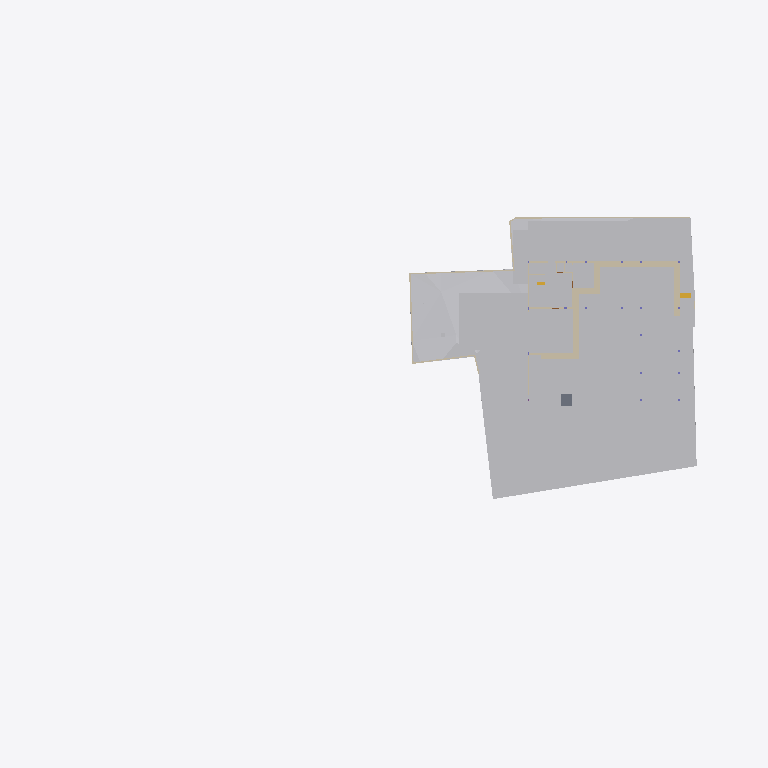
Plan cut of the same IFC building model at storey 'Footing' (level -3.50 m, cut at -2.10 m), seen from above with north up, elements coloured by IFC class: 23 walls (beige), 22 other elements (light grey), 1 slab (grey), 1 stair flight (yellow). Cut surfaces are drawn darker.
Extent 96.7 m × 45.5 m × 28.6 m (x, y, z). Storeys (10): Footing at -3.50 m; Site at -2.70 m; GF at -2.55 m; FF Lvl at 0.00 m; Plumbing at 0.00 m; Electrical at 0.00 m; FF at 0.45 m; FF Lintel at 3.15 m; schedule at 3.50 m; SF at 3.65 m. Elements (591): 132 IfcBeam, 79 IfcWall, 46 IfcPipeSegment, 45 IfcSlab, 43 IfcColumn, 40 IfcDoor, 37 IfcWindow, 30 IfcFurniture, 25 IfcEarthworksCut, 22 IfcGeographicElement, 17 IfcFooting, 16 IfcSanitaryTerminal.

HEADER;
FILE_DESCRIPTION(('ViewDefinition [CoordinationView]'),'2;1');
FILE_NAME('Manilal.ifc','2025-07-24T11:55:14+05:30',(),(),'IfcOpenShell 0.8.3-post1','Bonsai 0.8.3-post1','');
FILE_SCHEMA(('IFC4X3'));
ENDSEC;
DATA;
#1480=IFCPROJECT('2TuuvCHJz54PsFPcraEbH$',$,'My Project',$,$,$,$,(#3,#128),#1481);
#3305=IFCSITE('0lpfVeOW52QfroqLYyHNY2',$,'My Site',$,$,#26,$,$,$,$,$,$,$,$);
#3313=IFCBUILDING('0MzaWOaS178x5FMqOflU3C',$,'My Building',$,$,#25,$,$,$,$,$,$);
#2081=IFCBUILDINGSTOREY('09kFoqoxrCvB1_fcEsMZsQ',$,'FF',$,$,#217,$,$,$,$);
#2986=IFCBUILDINGSTOREY('0zoFHJ9PnFW80M$mIVDQW3',$,'GF',$,$,#14477,$,$,$,$);
#17145=IFCBUILDINGSTOREY('0MckaoTknA3edZMUNhTyAK',$,'SF',$,$,#17254,$,$,$,$);
#20035=IFCBUILDINGSTOREY('3LpnsPikv4mRTBpfC3WQtx',$,'FF Lvl',$,$,#20051,$,$,$,$);
#23582=IFCBUILDINGSTOREY('0DtUgpQ1b6nBmkLmvc_ehu',$,'FF Lintel',$,$,#23767,$,$,$,$);
#459032=IFCBUILDINGSTOREY('2nxT8wHGnDX9t8LjuK$yoz',$,'Footing',$,$,#459177,$,$,$,$);
#482732=IFCBUILDINGSTOREY('0qJiDzySr4lhgisX7t8beM',$,'Site',$,$,#482753,$,$,$,$);
#485569=IFCBUILDINGSTOREY('33UZQ2TSvAg8IY4x5QCp2i',$,'schedule',$,$,#490135,$,$,$,$);
#507278=IFCBUILDINGSTOREY('0fi$VcvNr0Zu6wnPuK6jDB',$,'Plumbing',$,$,#507299,$,$,$,$);
#531643=IFCBUILDINGSTOREY('2JRfeNnUP7R92jcKtKmwj5',$,'Electrical',$,$,#531659,$,$,$,$);
#457595=IFCGEOGRAPHICELEMENT('1mqx3WFMb0_xZzgY5_pKpf',$,'Site',$,$,$,#458342,$,.TERRAIN.);
#469019=IFCEARTHWORKSCUT('2Q_BpVgoH5UP4ov3lAq_Nd',$,'Cut',$,$,#469057,#469032,$,.BASE_EXCAVATION.);
#461213=IFCEARTHWORKSCUT('2x49TXK193K9MJc3CK9x_n',$,'Cut',$,$,#461251,#461226,$,.BASE_EXCAVATION.);
#459974=IFCEARTHWORKSCUT('1orBtrQ6r9QBXstUuMTyak',$,'Cut',$,$,#462420,#459987,$,.BASE_EXCAVATION.);
#483723=IFCEARTHWORKSCUT('0lv4XU7zX8PPDYPdO7aOdg',$,'Cut',$,$,#483779,#483736,$,.BASE_EXCAVATION.);
#483793=IFCEARTHWORKSCUT('3gyAx8JZbCZQsI6FN6xhKy',$,'Cut',$,$,#483831,#483806,$,.BASE_EXCAVATION.);
#460540=IFCEARTHWORKSCUT('3NfQzW2p90kemh8IGcUxhf',$,'roader',$,$,#461135,#461124,$,.PAVEMENTMILLING.);
#469330=IFCEARTHWORKSCUT('01J8VwQ8f08gmXDrlhIlzq',$,'Cut',$,$,#469399,#469343,$,.BASE_EXCAVATION.);
#472474=IFCWALL('1moSAGyaj6X9dKOrtxI8Fe',$,'Wall',$,$,#473379,#472485,$,$);
#472075=IFCEARTHWORKSCUT('3P_ZVV06j60u6$ptV0zgAt',$,'Cut',$,$,#472104,#472088,$,.BASE_EXCAVATION.);
#93186=IFCVEHICLE('09kCGSf$LDBwv0agp2PRhM',$,'Vehicle',$,$,#245794,#93199,$,$);
#19398=IFCVEHICLE('0rzGDxo0H1CRYsT$ARQpVS',$,'Vehicle',$,$,#245789,#19411,$,$);
#471956=IFCEARTHWORKSCUT('064wt44Qr018YjnvVkk4J1',$,'Cut',$,$,#472003,#471969,$,.BASE_EXCAVATION.);
#473249=IFCWALL('1KbxXSTQH2teyECKGpd9D2',$,'Wall',$,$,#473423,#473260,$,$);
#483684=IFCEARTHWORKSCUT('3NGXkKzmP9mwmT7XBm4eTA',$,'Cut',$,$,#483784,#483697,$,.BASE_EXCAVATION.);
#473312=IFCWALL('0D7izqDE9Fp8sOi_qFuCii',$,'Wall',$,$,#473361,#473323,$,$);
#229124=IFCWALL('3MfSYaOiTA4AjSKpPvRhyi',$,'Wall',$,$,#395482,#229135,$,$);
#483597=IFCEARTHWORKSCUT('1t$VJ4$o90evgf8hngEw3O',$,'Cut',$,$,#483635,#483610,$,.BASE_EXCAVATION.);
#171459=IFCFURNITURE('2eCSdMrzH5F8FKRq_Kat7X',$,'Furniture',$,$,#326586,#171491,$,$);
#170412=IFCWALL('02QSUeXF96zws6rSEwOtxB',$,'Wall',$,$,#471821,#170423,$,$);
#473463=IFCWALL('1GppCG6LrDywOQqWlDzPYg',$,'Wall',$,$,#501941,#473474,$,$);
#28186=IFCWALL('2UlyJbGOL47vem9W3W5T7b',$,'Wall',$,$,#214889,#28197,$,$);
#470021=IFCSLAB('2e1pOHl499Yey3skTZPOZ0',$,'Slab',$,$,#470319,#470032,$,$);
#14810=IFCWALL('1YbjuILpv4AxLe7Ucp54z8',$,'Wall',$,$,#501924,#14821,$,$);
#214630=IFCWALL('1v3BeDslv3W8LfR3WiqTEd',$,'Wall',$,$,#214830,#214641,$,$);
#472782=IFCWALL('2FqYND$9X5M9fHaixjCXYh',$,'Wall',$,$,#473026,#472793,$,$);
#483346=IFCEARTHWORKSCUT('3CVsSk1n15tOTdxMSAWwV$',$,'Cut',$,$,#483587,#483359,$,.BASE_EXCAVATION.);
#323032=IFCFURNITURE('22FL70C_91$9Siy4CzgYVV',$,'Furniture',$,$,#323068,#323043,$,$);
#14894=IFCWALL('3LM7Pm6Iv8$Bf3kD16vEYX',$,'Wall',$,$,#501868,#14905,$,$);
#186191=IFCWALL('1Esm3AND1CI8J4fqgYsqen',$,'Wall',$,$,#469490,#186202,$,$);
#469571=IFCEARTHWORKSCUT('2IfjuX05L3Q9F73mkLJFNM',$,'Cut',$,$,#469627,#469584,$,.BASE_EXCAVATION.);
#473027=IFCWALL('2zFLYjvBr64PEv0Q0wA1WK',$,'Wall',$,$,#473235,#473038,$,$);
#27353=IFCWALL('2Y2Bm57Cb8Exxz7st0aRUc',$,'Wall',$,$,#214921,#27364,$,$);
#30905=IFCWALL('0J9S4Srlb1MOsgNvH90_Ni',$,'Wall',$,$,#470610,#30916,$,$);
#28224=IFCWALL('10RvTK_K97Xg3Zon6pJwxP',$,'Wall',$,$,#229504,#28235,$,$);
#472141=IFCEARTHWORKSCUT('3XBGdyU2D9MeN3q92cqay6',$,'Cut',$,$,#472179,#472154,$,.BASE_EXCAVATION.);
#496302=IFCWALL('1skRZA3gDArPLyHJ1xBWOA',$,'Wall',$,$,#498243,#496313,$,$);
#319577=IFCFURNITURE('0fdrhMOd5CYABI21svJpWT',$,'Furniture',$,$,#442302,#319588,$,$);
#469076=IFCSTAIRFLIGHT('3akbHycZ93yR_8u_wyKIcq',$,'StairFlight',$,$,#469437,#469166,$,10,9,0.175,0.300000011920929,.STRAIGHT.);
#101546=IFCWALL('0Rf_6ET3jB1A$TE_PSB8cB',$,'Wall',$,$,#471955,#101557,$,$);
#29467=IFCWALL('2U66_ERPrD$A$2PTOc1bPA',$,'Wall',$,$,#452475,#29478,$,$);
#322899=IFCWALL('301zTpBY56QRbhbSgqyTtD',$,'Wall',$,$,#471924,#322910,$,$);
#483636=IFCEARTHWORKSCUT('0sikzQoBLANAJbN4DYsZsL',$,'Cut',$,$,#483674,#483649,$,.BASE_EXCAVATION.);
#175542=IFCFURNITURE('0rkBbNDlLBse4ihW$AUWVP',$,'Furniture',$,$,#319643,#175553,$,$);
#475030=IFCWALL('0P8jPYbMTBahN2mQMeo_4L',$,'Wall',$,$,#475078,#475041,$,$);
#496470=IFCWALL('1k5GM9ixDEf8pkk$KedmOu',$,'Wall',$,$,#497521,#496481,$,$);
#322727=IFCWALL('0NXfgi9BT5$x6dqiz38cKQ',$,'Wall',$,$,#497684,#322738,$,$);
ENDSEC;
